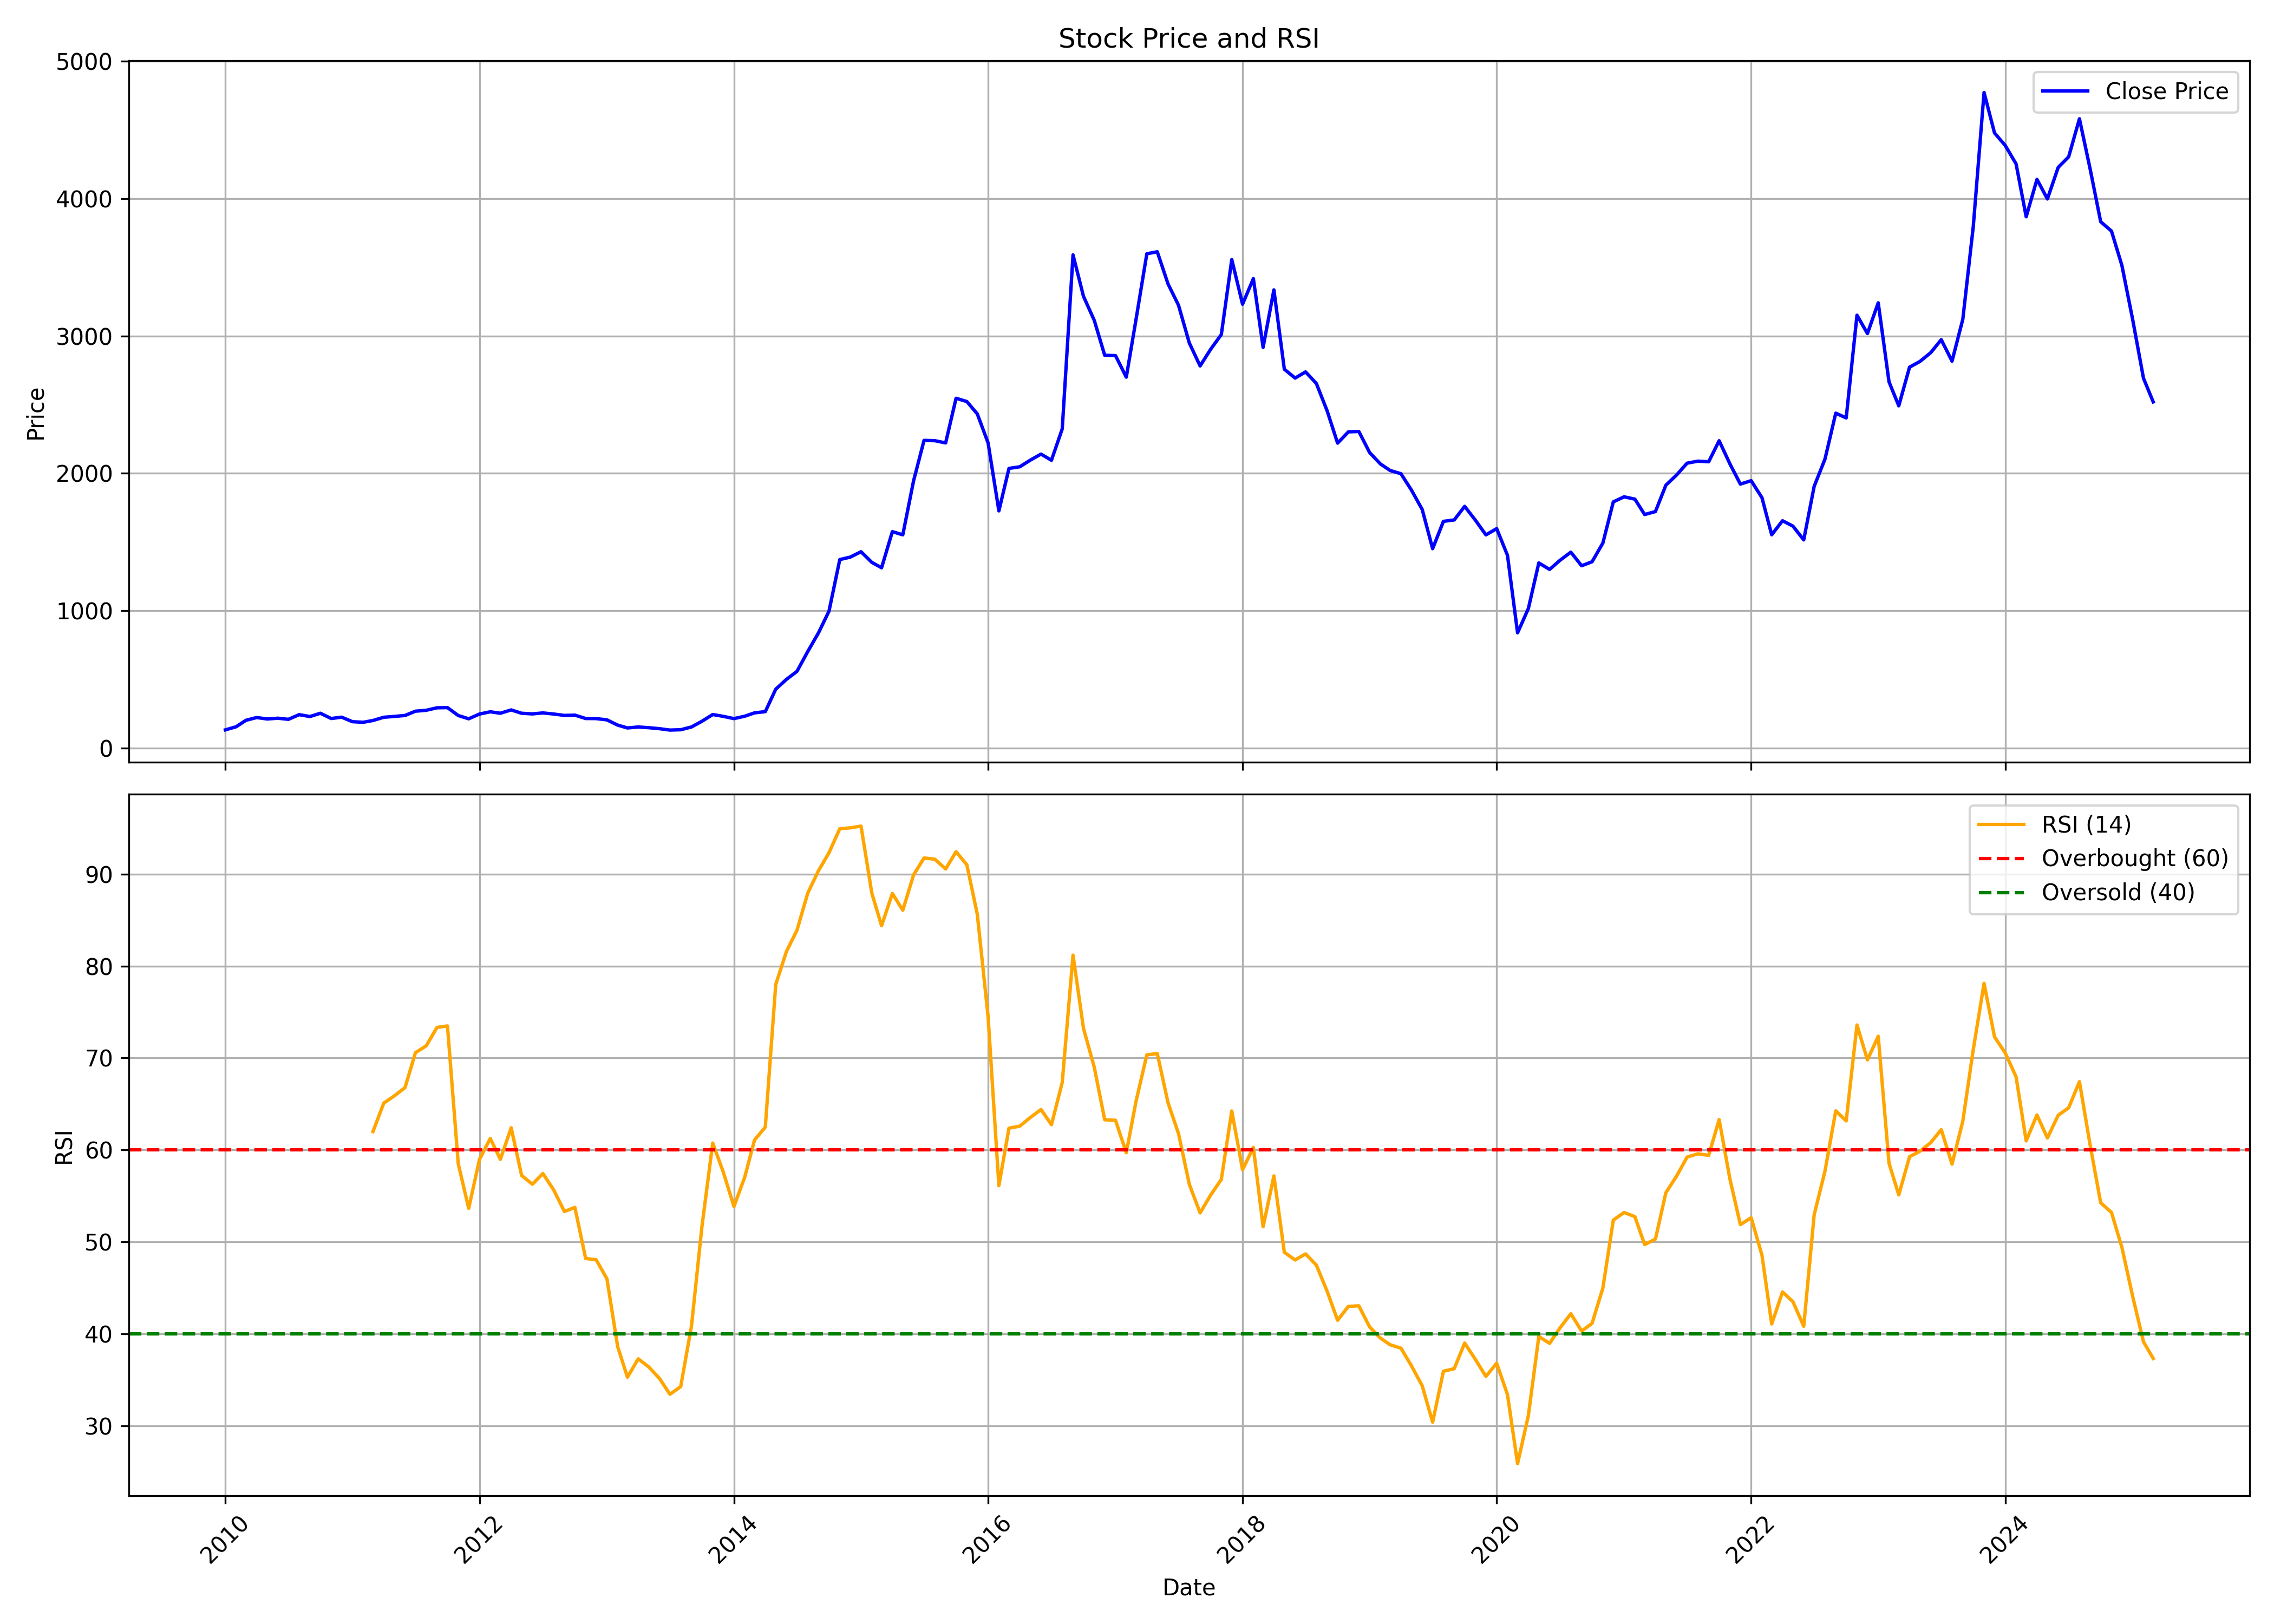

The table this chart was drawn from, first rows:
, date, symbol, open, high, low, close, volume, rsi
0, 2010-01-01, TVSSRICHAK, 136.7, 157.5, 128.5, 133.1, 21857, 
1, 2010-02-01, TVSSRICHAK, 136.7, 178.4, 136.7, 155.7, 180692, 
2, 2010-03-01, TVSSRICHAK, 162.5, 225.4, 159.5, 202.6, 148678, 
3, 2010-04-01, TVSSRICHAK, 205.2, 238.9, 199.9, 222.9, 73411, 
4, 2010-05-01, TVSSRICHAK, 228.8, 235.9, 196.1, 212.3, 27054, 
5, 2010-06-01, TVSSRICHAK, 224.7, 227.7, 193.2, 217.9, 48707, 
6, 2010-07-01, TVSSRICHAK, 218.7, 224.7, 197.9, 209.7, 47468, 
7, 2010-08-01, TVSSRICHAK, 223.9, 285.5, 200, 243.8, 48929, 
8, 2010-09-01, TVSSRICHAK, 261.5, 279, 225.4, 230.1, 102704, 
9, 2010-10-01, TVSSRICHAK, 243.4, 266, 233.2, 254, 56213, 
10, 2010-11-01, TVSSRICHAK, 254, 254.8, 207.4, 215.6, 29715, 
11, 2010-12-01, TVSSRICHAK, 217.9, 236.5, 205.6, 225.5, 35366, 
12, 2011-01-01, TVSSRICHAK, 228.5, 229.2, 179, 192.6, 109809, 
13, 2011-02-01, TVSSRICHAK, 189.4, 224.5, 175.1, 188.2, 10734, 
14, 2011-03-01, TVSSRICHAK, 189.2, 214, 177.4, 201.3, 18166, 62
15, 2011-04-01, TVSSRICHAK, 208.2, 243.1, 198.7, 224.7, 17213, 65.09
16, 2011-05-01, TVSSRICHAK, 217.9, 234.5, 197, 230.8, 31102, 65.87
17, 2011-06-01, TVSSRICHAK, 231.1, 261.5, 221.7, 237.7, 19125, 66.77
18, 2011-07-01, TVSSRICHAK, 238.2, 299.8, 238.2, 269, 71102, 70.57
19, 2011-08-01, TVSSRICHAK, 278.2, 293.6, 252.4, 275.6, 39670, 71.32
20, 2011-09-01, TVSSRICHAK, 275.6, 300.6, 268, 293.7, 27211, 73.32
21, 2011-10-01, TVSSRICHAK, 290.5, 310.7, 283.6, 295.2, 30898, 73.48
22, 2011-11-01, TVSSRICHAK, 295.2, 295.2, 234.7, 237.4, 114374, 58.49
23, 2011-12-01, TVSSRICHAK, 247.3, 247.8, 205.8, 213.7, 37290, 53.65
24, 2012-01-01, TVSSRICHAK, 217, 255.5, 212.1, 248.2, 27459, 58.98
25, 2012-02-01, TVSSRICHAK, 244.7, 280.9, 226.8, 264.6, 90853, 61.25
26, 2012-03-01, TVSSRICHAK, 270.3, 270.3, 252.4, 254, 31832, 58.98
27, 2012-04-01, TVSSRICHAK, 254, 291.2, 252.4, 278.2, 24744, 62.41
28, 2012-05-01, TVSSRICHAK, 279.6, 279.6, 212.1, 253.9, 47838, 57.23
29, 2012-06-01, TVSSRICHAK, 266.4, 266.4, 230.7, 249.3, 8762, 56.27
30, 2012-07-01, TVSSRICHAK, 255.5, 272.6, 244.7, 256.3, 28007, 57.43
31, 2012-08-01, TVSSRICHAK, 259.4, 268, 215.2, 248.5, 91910, 55.66
32, 2012-09-01, TVSSRICHAK, 253.8, 257.9, 229.2, 238.1, 36481, 53.3
33, 2012-10-01, TVSSRICHAK, 247.2, 257.8, 238.4, 240.3, 26623, 53.75
34, 2012-11-01, TVSSRICHAK, 246.2, 254.1, 191.3, 215.8, 31178, 48.2
35, 2012-12-01, TVSSRICHAK, 218.9, 231.8, 208.3, 215.1, 39443, 48.06
36, 2013-01-01, TVSSRICHAK, 216.5, 219.7, 202.2, 205.9, 28267, 46
37, 2013-02-01, TVSSRICHAK, 208.3, 211.4, 166.2, 167.7, 18831, 38.59
38, 2013-03-01, TVSSRICHAK, 169.4, 176.7, 139, 147, 30166, 35.28
39, 2013-04-01, TVSSRICHAK, 145.9, 162.1, 119.1, 154.1, 36540, 37.28
40, 2013-05-01, TVSSRICHAK, 154.1, 158.1, 136.2, 149, 24067, 36.41
41, 2013-06-01, TVSSRICHAK, 144, 161.3, 136.6, 141.7, 26230, 35.15
42, 2013-07-01, TVSSRICHAK, 140.4, 153.2, 129.7, 131.5, 14182, 33.43
43, 2013-08-01, TVSSRICHAK, 134.6, 155.6, 126.5, 134, 34560, 34.26
44, 2013-09-01, TVSSRICHAK, 133.1, 158.1, 132.1, 154.1, 38523, 40.86
45, 2013-10-01, TVSSRICHAK, 161.1, 227.8, 152.8, 195.7, 67545, 51.67
46, 2013-11-01, TVSSRICHAK, 194.9, 257.3, 189.8, 244.6, 109024, 60.75
47, 2013-12-01, TVSSRICHAK, 242.2, 263.2, 220.2, 231.6, 174698, 57.63
48, 2014-01-01, TVSSRICHAK, 232, 234.9, 207.8, 214.9, 77165, 53.85
49, 2014-02-01, TVSSRICHAK, 212.6, 239.6, 205.4, 232.5, 86034, 57.05
50, 2014-03-01, TVSSRICHAK, 232, 267.4, 221.3, 256.7, 184810, 61.07
51, 2014-04-01, TVSSRICHAK, 258.1, 290.9, 254, 265.8, 158474, 62.48
52, 2014-05-01, TVSSRICHAK, 265.8, 474.4, 265.8, 429.1, 208959, 77.99
53, 2014-06-01, TVSSRICHAK, 434.4, 539.5, 426, 501.1, 189554, 81.61
54, 2014-07-01, TVSSRICHAK, 489.3, 589.1, 485.9, 558.9, 51936, 83.89
55, 2014-08-01, TVSSRICHAK, 546.6, 726.3, 536.5, 703.5, 115238, 87.93
56, 2014-09-01, TVSSRICHAK, 703.5, 968.4, 701, 840.1, 252445, 90.38
57, 2014-10-01, TVSSRICHAK, 891.7, 1051, 826.4, 997.4, 175035, 92.32
58, 2014-11-01, TVSSRICHAK, 1004, 1536, 1004, 1373, 634655, 94.94
59, 2014-12-01, TVSSRICHAK, 1373, 1566, 1278, 1391, 288918, 95.03
... 123 more rows
